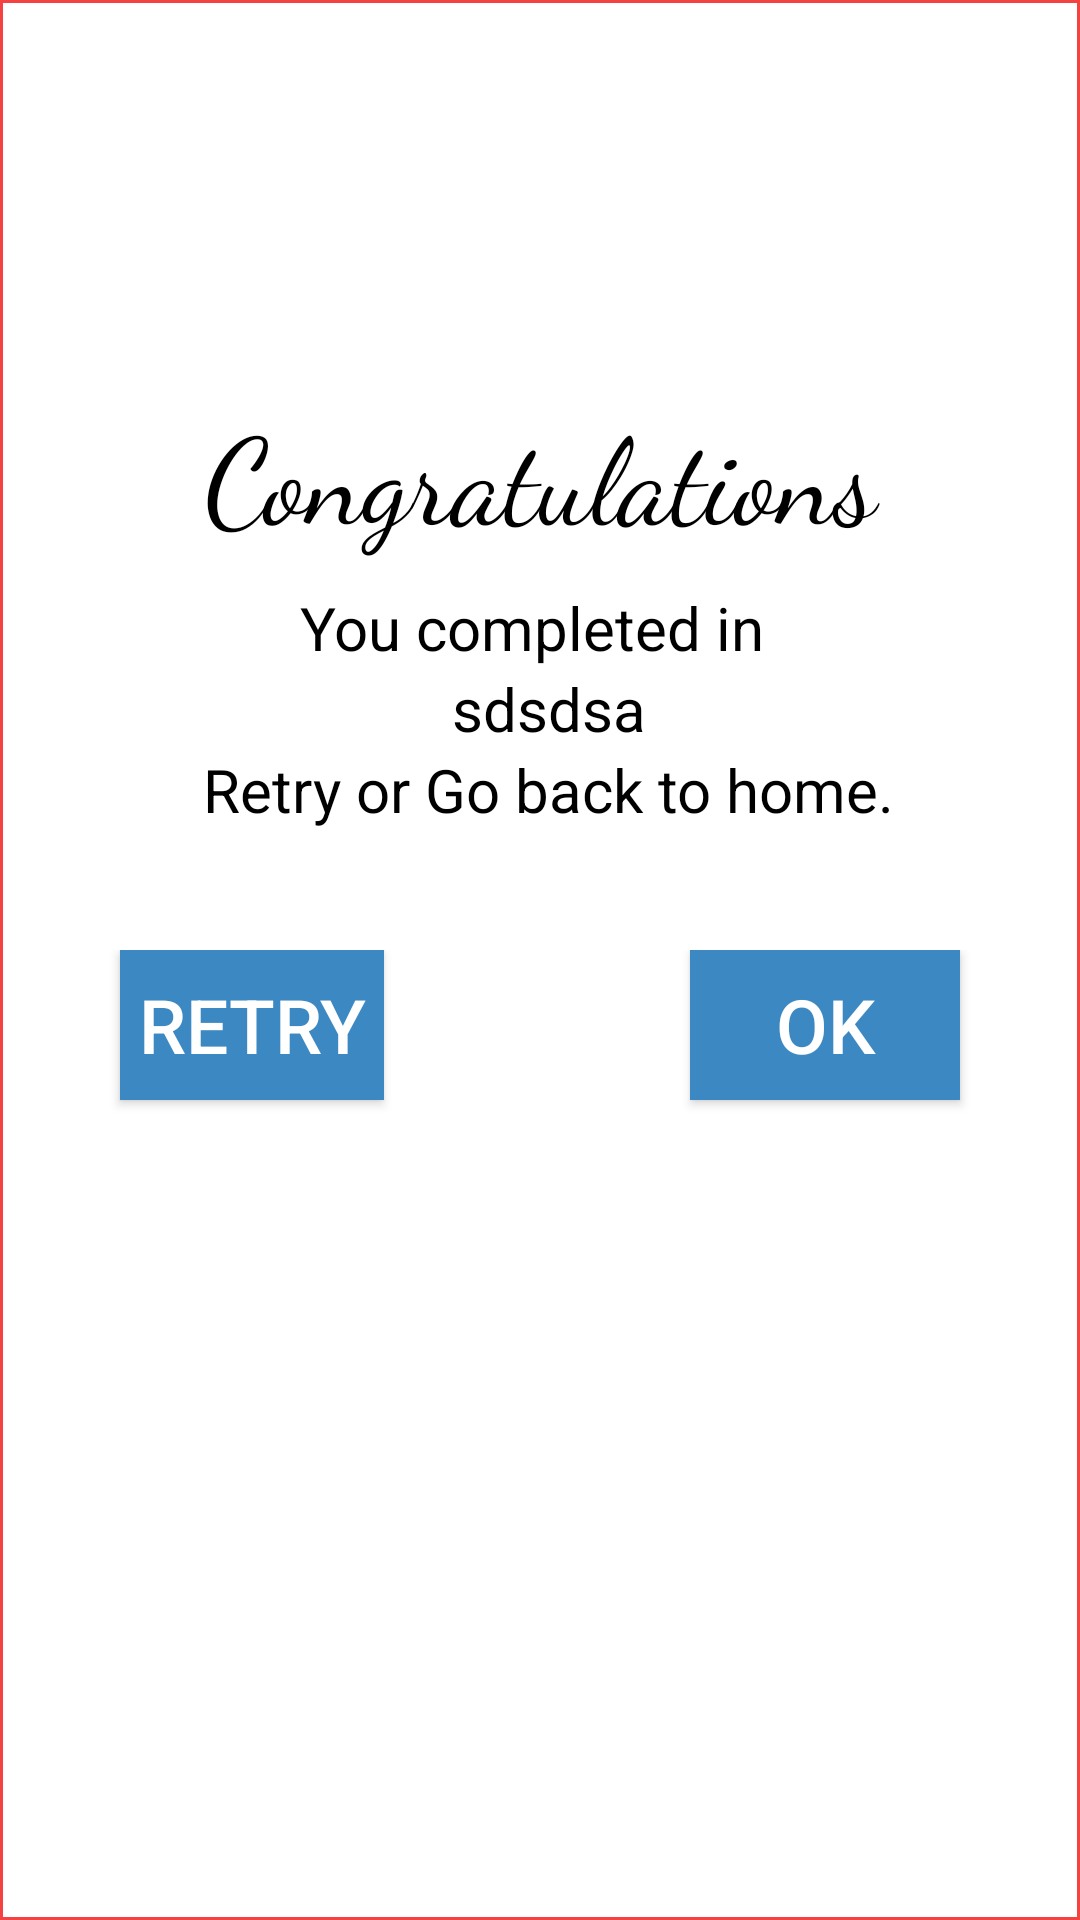

Here is an Android app screen rendered from its layout file. Give the layout XML and the strings, colors and styles it references.
<!-- AndroidManifest.xml: application theme AppTheme -->
<!-- res/layout/levelcomplete.xml -->
<?xml version="1.0" encoding="utf-8"?>
<LinearLayout
    xmlns:android="http://schemas.android.com/apk/res/android" android:layout_width="match_parent"
    android:layout_height="wrap_content"
    android:padding="10dp"
    android:background="@drawable/dialog_bg"
    android:layout_marginLeft="10dp"
    android:layout_marginRight="10dp">
    <LinearLayout
        android:layout_width="match_parent"
        android:layout_height="wrap_content"

        android:orientation="vertical">
        <LinearLayout
            android:layout_width="match_parent"
            android:layout_height="wrap_content"
            android:gravity="center">
            <ImageView
                android:layout_width="150dp"
                android:layout_height="120dp"
                android:src="@drawable/congo"
                android:scaleType="centerCrop"/>
        </LinearLayout>
        <LinearLayout
            android:layout_width="match_parent"
            android:layout_height="wrap_content"
            android:gravity="center"
            android:orientation="vertical">

            <TextView
                android:gravity="center"
                android:layout_width="match_parent"
                android:layout_height="wrap_content"
                android:text="Congratulations"
                android:fontFamily="cursive"
                android:textColor="#000"
                android:textSize="40dp"/>


            <LinearLayout
                android:id="@+id/li"
                android:layout_width="match_parent"
                android:layout_height="wrap_content"
                android:layout_marginTop="10dp"
                android:orientation="vertical"
                android:gravity="center">
                <TextView
                    android:layout_width="wrap_content"
                    android:layout_height="wrap_content"
                    android:text="You completed in "
                    android:textColor="#000"
                    android:textSize="20dp"/>
                <TextView
                    android:id="@+id/minute"
                    android:textColor="#000"
                    android:layout_width="wrap_content"
                    android:layout_height="wrap_content"
                    android:textSize="20dp"
android:text="sdsdsa"
                    android:layout_marginLeft="3dp"/>
                
                
                
                
                
                
                
                
                
                
                
                
                

                
                
                
                
                
                
                
                

                <TextView
                    android:id="@+id/golevel"
                    android:textColor="#000"
                    android:layout_width="wrap_content"
                    android:layout_height="wrap_content"
                    android:textSize="20dp"
android:text="Retry or Go back to home."
                    android:layout_marginLeft="3dp"/>
            </LinearLayout>



        </LinearLayout>
        <RelativeLayout
            android:layout_width="match_parent"
            android:layout_below="@+id/li"
            android:layout_marginTop="40dp"
            android:orientation="horizontal"

            android:layout_height="wrap_content"
            >

        <Button

            android:id="@+id/close"
            android:padding="5dp"
            android:layout_width="wrap_content"
            android:layout_height="50dp"
            android:background="#3B88C3"
            android:layout_gravity="center"
            android:text="RETRY"
        android:layout_alignParentLeft="true"
            android:layout_marginLeft="30dp"
            android:textSize="25dp"
            android:layout_marginBottom="9dp"/>
            <Button

                android:id="@+id/ok"
                android:padding="5dp"
                android:layout_width="wrap_content"
                android:layout_height="50dp"
                android:background="#3B88C3"
                android:layout_gravity="center"
                android:text="OK"
                android:visibility="gone"
                android:layout_marginRight="30dp"
               android:layout_centerInParent="true"
                android:textSize="25dp"
                android:layout_marginBottom="9dp"/>
        <Button

            android:id="@+id/next"
            android:layout_width="90dp"
            android:layout_height="50dp"
            android:padding="7dp"
            android:background="#3B88C3"
            android:layout_gravity="center"
            android:text="OK"
            android:layout_marginRight="30dp"
            android:layout_alignParentRight="true"
            android:textSize="25dp"
            android:layout_marginBottom="9dp"/>
        </RelativeLayout>

    </LinearLayout>

</LinearLayout>
<!-- resources referenced by this layout -->
<resources>
  <!-- drawable dialog_bg (drawable) -->
  <?xml version="1.0" encoding="utf-8"?>
  <shape xmlns:android="http://schemas.android.com/apk/res/android">
      <solid
          android:color="#ffffff"
          />
      
      
      
  
      
      
      
      
      
      <stroke
          android:color="@color/colorMy"
          android:width="1dp"></stroke>
  </shape>
  <style name="AppTheme" parent="Theme.AppCompat.NoActionBar">
          
          <item name="colorPrimary">@color/colorPrimary</item>
          <item name="colorPrimaryDark">@color/colorPrimaryDark</item>
          <item name="colorAccent">@color/colorAccent</item>
      </style>
  <color name="colorMy">#F44242</color>
  <color name="colorPrimary">#109D58</color>
  <color name="colorPrimaryDark">#0D7E46</color>
  <color name="colorAccent">#FF4081</color>
</resources>
